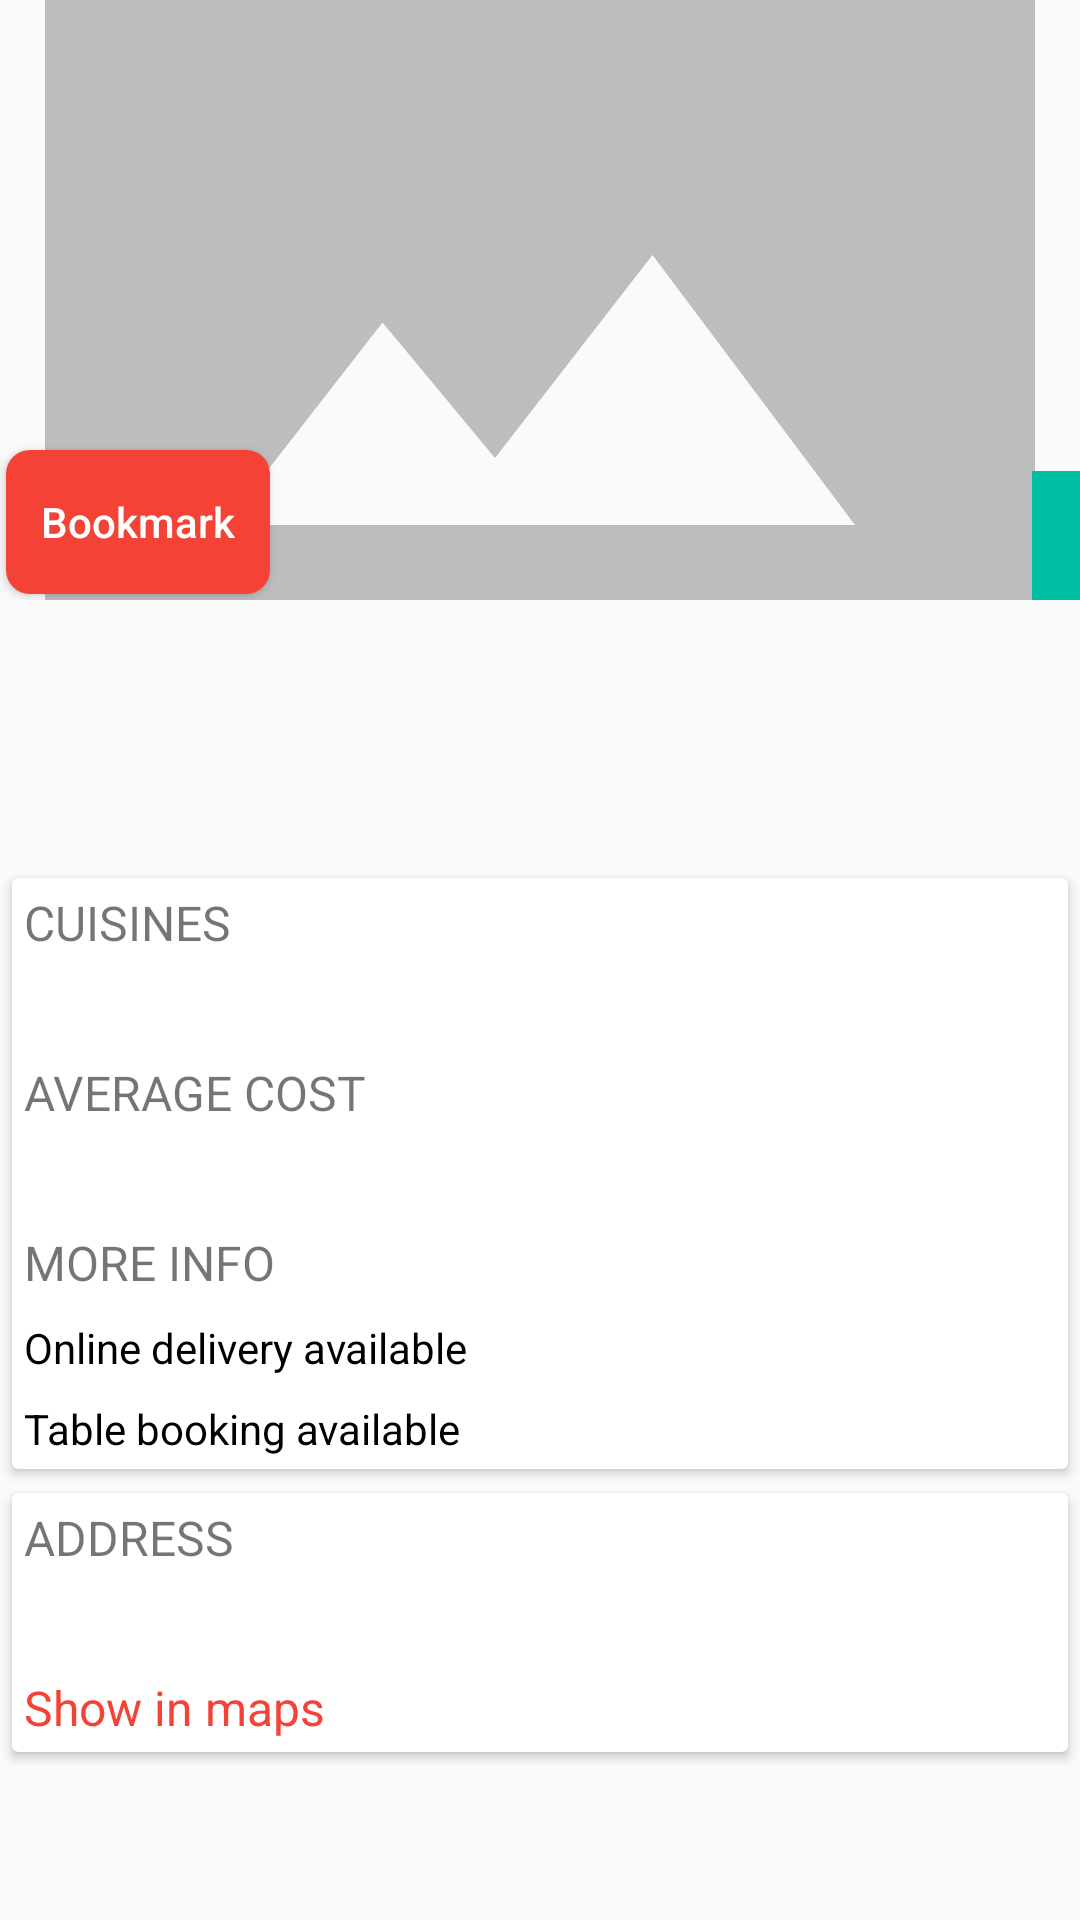

Produce the Android XML layout that renders to this screen, including the resource entries it uses.
<!-- AndroidManifest.xml: application theme AppTheme -->
<!-- res/layout/fragment_restaurant_detail.xml -->
<RelativeLayout xmlns:android="http://schemas.android.com/apk/res/android"
    xmlns:app="http://schemas.android.com/apk/res-auto"
    xmlns:tools="http://schemas.android.com/tools"
    android:layout_width="match_parent"
    android:layout_height="match_parent"
    android:background="@drawable/background"
    tools:context="com.ram.capstone.capstone_project.fragments.RestaurantDetailFragment">

    <FrameLayout
        android:id="@+id/restaurantImageContainer"
        android:layout_width="match_parent"
        android:layout_height="200dp">

        <ImageView
            android:id="@+id/restaurantImage"
            android:layout_width="match_parent"
            android:layout_height="match_parent"
            android:adjustViewBounds="true"
            android:scaleType="centerCrop"
            android:src="@drawable/default_restaurant_thumb" />

        <TextView
            android:id="@+id/rating"
            android:layout_width="wrap_content"
            android:layout_height="wrap_content"
            android:layout_gravity="bottom|end"
            android:background="@color/colorAccent"
            android:padding="8dp"
            android:textColor="@android:color/white"
            android:textSize="20sp"
            android:textStyle="bold"
            tools:text="3.7" />

        <Button
            android:id="@+id/bookmark"
            android:layout_width="wrap_content"
            android:layout_height="wrap_content"
            android:layout_marginBottom="2dp"
            android:layout_marginLeft="2dp"
            android:layout_marginStart="2dp"
            android:layout_gravity="bottom|start"
            android:background="@drawable/rounded_button_primary_bg"
            android:drawableLeft="@drawable/ic_bookmark"
            android:drawableStart="@drawable/ic_bookmark"
            android:padding="8dp"
            android:text="@string/bookmark"
            android:textAllCaps="false"
            android:textColor="@android:color/white" />

    </FrameLayout>

    <TextView
        android:id="@+id/ratedByCount"
        android:layout_width="wrap_content"
        android:layout_height="wrap_content"
        android:layout_alignParentEnd="true"
        android:layout_alignParentRight="true"
        android:layout_below="@id/restaurantImageContainer"
        android:padding="2dp"
        tools:text="11 people rated" />

    <TextView
        android:id="@+id/restaurantName"
        android:layout_width="wrap_content"
        android:layout_height="wrap_content"
        android:layout_below="@id/ratedByCount"
        android:layout_centerInParent="true"
        android:layout_marginTop="8dp"
        android:textColor="@android:color/black"
        android:textSize="22sp"
        tools:text="Restaurant1" />

    <TextView
        android:id="@+id/restaurantLocation"
        android:layout_width="wrap_content"
        android:layout_height="wrap_content"
        android:layout_below="@id/restaurantName"
        android:layout_centerInParent="true"
        android:textSize="18sp"
        tools:text="Bellandur, Bangalore" />

    <android.support.v7.widget.CardView
        android:id="@+id/restaurantInfoContainer"
        android:layout_width="match_parent"
        android:layout_height="wrap_content"
        android:layout_below="@id/restaurantLocation"
        android:layout_marginLeft="4dp"
        android:layout_marginRight="4dp"
        android:layout_marginTop="8dp"
        android:elevation="2dp"
        app:cardCornerRadius="2dp">

        <LinearLayout
            android:layout_width="match_parent"
            android:layout_height="wrap_content"
            android:orientation="vertical">

            <TextView
                android:layout_width="match_parent"
                android:layout_height="wrap_content"
                android:padding="4dp"
                android:text="@string/cuisines"
                android:textSize="16sp"
                tools:text="CUISINES" />

            <TextView
                android:id="@+id/cuisines"
                android:layout_width="match_parent"
                android:layout_height="wrap_content"
                android:padding="4dp"
                android:textColor="@android:color/black"
                tools:text="Biryani, North Indian" />

            <TextView
                android:layout_width="match_parent"
                android:layout_height="wrap_content"
                android:padding="4dp"
                android:text="@string/average_cost"
                android:textSize="16sp"
                tools:text="AVERAGE COST" />

            <TextView
                android:id="@+id/avgCost"
                android:layout_width="match_parent"
                android:layout_height="wrap_content"
                android:padding="4dp"
                android:textColor="@android:color/black"
                tools:text="20$ for two (approx.)" />

            <TextView
                android:layout_width="match_parent"
                android:layout_height="wrap_content"
                android:padding="4dp"
                android:text="@string/more_info"
                android:textSize="16sp"
                tools:text="MORE INFO" />

            <TextView
                android:id="@+id/onlineDelivery"
                android:layout_width="match_parent"
                android:layout_height="wrap_content"
                android:padding="4dp"
                android:text="@string/online_delivery_available"
                android:textColor="@android:color/black"
                tools:text="Online delivery available" />

            <TextView
                android:id="@+id/tableBooking"
                android:layout_width="match_parent"
                android:layout_height="wrap_content"
                android:padding="4dp"
                android:text="@string/table_booking_available"
                android:textColor="@android:color/black"
                tools:text="Table booking available" />

        </LinearLayout>

    </android.support.v7.widget.CardView>

    <android.support.v7.widget.CardView
        android:id="@+id/restaurantAddressContainer"
        android:layout_width="match_parent"
        android:layout_height="wrap_content"
        android:layout_below="@id/restaurantInfoContainer"
        android:layout_marginLeft="4dp"
        android:layout_marginRight="4dp"
        android:layout_marginTop="8dp"
        android:elevation="2dp"
        app:cardCornerRadius="2dp">

        <LinearLayout
            android:layout_width="match_parent"
            android:layout_height="wrap_content"
            android:orientation="vertical">

            <TextView
                android:layout_width="match_parent"
                android:layout_height="wrap_content"
                android:padding="4dp"
                android:text="@string/address"
                android:textSize="16sp"
                tools:text="ADDRESS" />

            <TextView
                android:id="@+id/address"
                android:layout_width="match_parent"
                android:layout_height="wrap_content"
                android:padding="4dp"
                android:textColor="@android:color/black"
                tools:text="268/3, 1st floor, BVNR Complex, Hosur Main Road, Bommanahalli, Bangalore" />

            <TextView
                android:id="@+id/showInMaps"
                android:layout_width="match_parent"
                android:layout_height="wrap_content"
                android:padding="4dp"
                android:text="@string/show_in_maps"
                android:textColor="@color/colorPrimary"
                android:textSize="16sp"
                tools:text="Show in maps" />

        </LinearLayout>

    </android.support.v7.widget.CardView>

    <TextView
        android:id="@+id/somethingWentWrong"
        android:layout_width="wrap_content"
        android:layout_height="wrap_content"
        android:layout_centerInParent="true"
        android:text="@string/something_went_wrong"
        android:textSize="22sp"
        android:visibility="gone" />

</RelativeLayout>
<!-- resources referenced by this layout -->
<resources>
  <color name="colorAccent">#00BFA5</color>
  <color name="colorPrimary">#F44336</color>
  <!-- drawable default_restaurant_thumb (drawable) -->
  <vector xmlns:android="http://schemas.android.com/apk/res/android"
          android:width="24dp"
          android:height="24dp"
          android:viewportWidth="24.0"
          android:viewportHeight="24.0">
      <path
          android:fillColor="#BDBDBD"
          android:pathData="M21,3H3C2,3 1,4 1,5v14c0,1.1 0.9,2 2,2h18c1,0 2,-1 2,-2V5c0,-1 -1,-2 -2,-2zM5,17l3.5,-4.5 2.5,3.01L14.5,11l4.5,6H5z"/>
  </vector>
  <!-- drawable rounded_button_primary_bg (drawable) -->
  <?xml version="1.0" encoding="utf-8"?>
  <selector xmlns:android="http://schemas.android.com/apk/res/android">
      <item android:drawable="@drawable/primary_rounded_button_pressed" android:state_pressed="true" /> 
      <item android:drawable="@drawable/primary_rounded_button_default" /> 
  </selector>
  <string name="address">ADDRESS</string>
  <string name="average_cost">AVERAGE COST</string>
  <string name="bookmark">Bookmark</string>
  <string name="cuisines">CUISINES</string>
  <string name="more_info">MORE INFO</string>
  <string name="online_delivery_available">Online delivery available</string>
  <string name="show_in_maps">Show in maps</string>
  <string name="something_went_wrong">Something went wrong</string>
  <string name="table_booking_available">Table booking available</string>
  <style name="AppTheme" parent="Theme.AppCompat.Light.DarkActionBar">
          
          <item name="colorPrimary">@color/colorPrimary</item>
          <item name="colorPrimaryDark">@color/colorPrimaryDark</item>
          <item name="colorAccent">@color/colorAccent</item>
      </style>
  <!-- drawable primary_rounded_button_pressed (drawable) -->
  <?xml version="1.0" encoding="utf-8"?>
  <shape xmlns:android="http://schemas.android.com/apk/res/android"
      android:shape="rectangle">
      <solid android:color="@color/colorPrimaryDark" />
      <corners
          android:bottomLeftRadius="8dp"
          android:bottomRightRadius="8dp"
          android:topLeftRadius="8dp"
          android:topRightRadius="8dp" />
  </shape>
  <!-- drawable primary_rounded_button_default (drawable) -->
  <?xml version="1.0" encoding="utf-8"?>
  <shape xmlns:android="http://schemas.android.com/apk/res/android"
      android:shape="rectangle">
      <solid android:color="@color/colorPrimary" />
      <corners
          android:bottomLeftRadius="8dp"
          android:bottomRightRadius="8dp"
          android:topLeftRadius="8dp"
          android:topRightRadius="8dp" />
  </shape>
  <color name="colorPrimaryDark">#C62828</color>
</resources>
